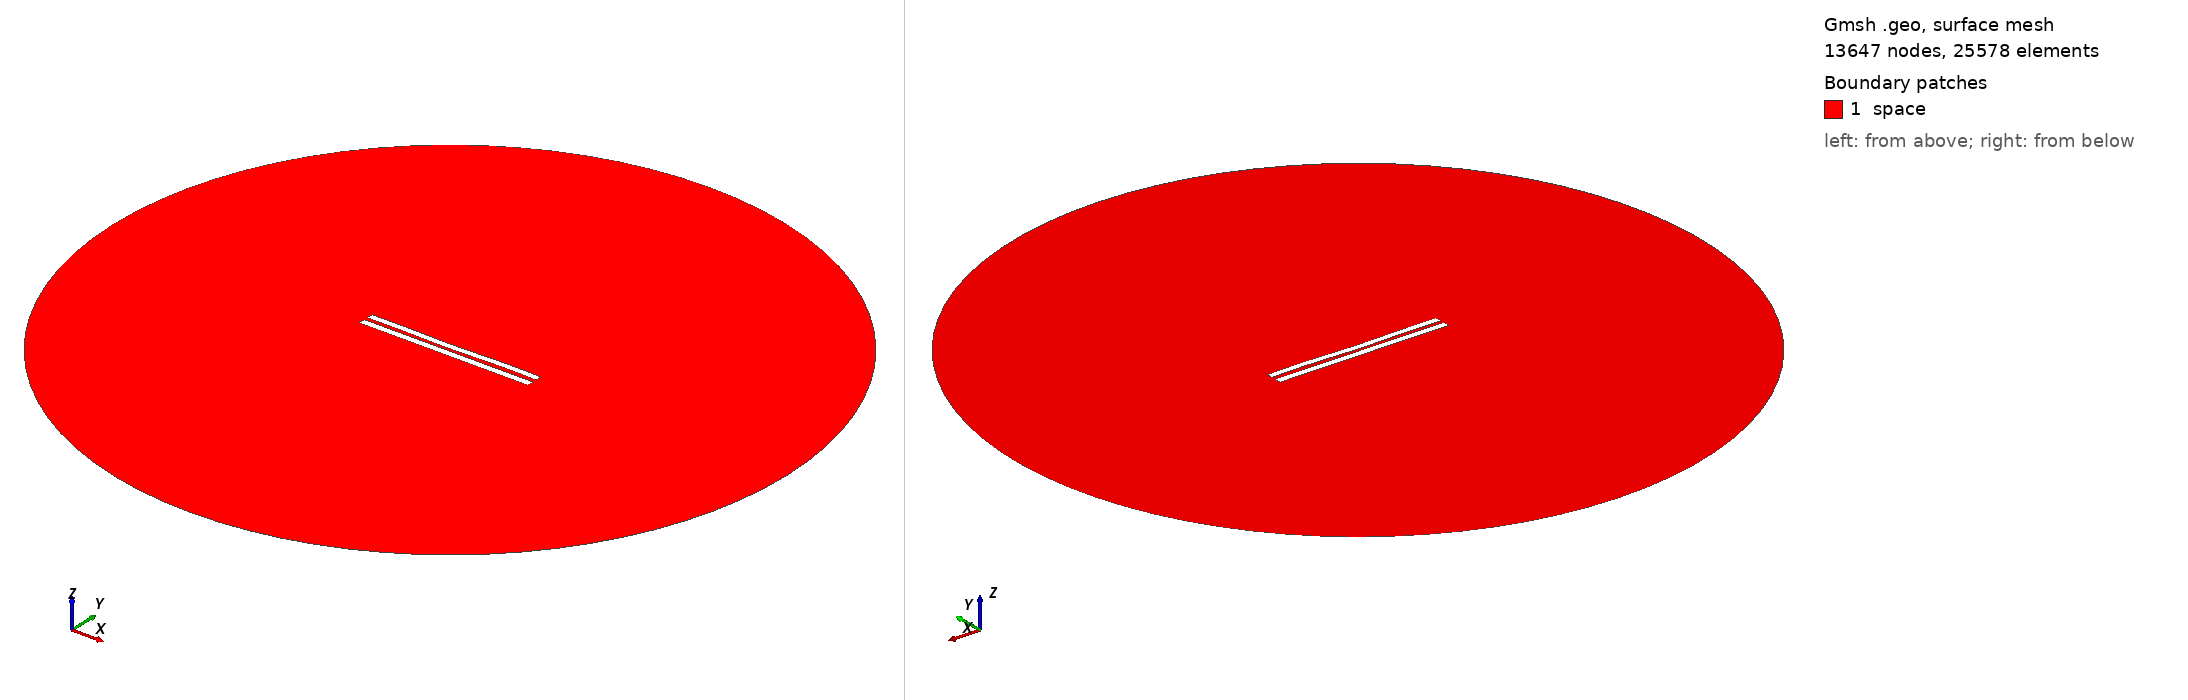

Gmsh geometry script, surface-meshed: 13647 nodes, 25578 surface elements. Boundary patches (legend numbers): 1 space. Left view from above one corner, right view from below the opposite corner. Legend entries are the model's physical surfaces. The drawing asked Gmsh for element sizes between 1% and 20% of the model's largest extent; the script's own settings can give other sizes.

=== 5510.geo (drawn) ===
//---------------------------------------
// Geometry kernel
//---------------------------------------

SetFactory("OpenCASCADE");



//---------------------------------------
// Parameters of the geometry
//---------------------------------------

// Overetch of the upper plate
overetch = 0.125;

// Distance between the plates
distance = 2.25;

// Discretization over the x axis (for the deformation)
nx = 50; 

// Length of the plate
L = 100 - overetch; 

// Number of modes
n = 4; 

// 1st mode coefficient
coeff(1) = 0.15;
beta(1) = 0.596864 * 3.1415926535 / L;

// 2nd mode coefficient
coeff(2) = -0.15;
beta(2) = 1.49418 * 3.1415926535 / L;

// 3rd mode coefficient
coeff(3) = -0.075;
beta(3) = 2.50025 * 3.1415926535 / L;

// 4th mode coefficient
coeff(4) = 0.15;
beta(4) = 3.49999 * 3.1415926535 / L;



//---------------------------------------
// Upper plate (deformed rectangle)
//---------------------------------------

// Coordiantes of the upper plate
xmin = -50;
xmax = 50 - overetch;

// Height of the upper plate
yheight = 4 - 2 * overetch;

// Indexes of the points
UpperID[] = {};
LowerID[] = {};
LeftID[] = {};
RightID[] = {};

// Point index
p = 1;

// Horizontal edges
For i In {1:nx}
    x = xmin + (i-1)*(xmax - xmin)/(nx-1);

    y_bottom = distance / 2 + overetch;
    For j In {1:n}
        C = (Cosh(beta(j)*L) + Cos(beta(j)*L)) / (Sinh(beta(j)*L) + Sin(beta(j)*L));
        y_bottom  = y_bottom + coeff(j) * (Cosh(beta(j)*(x+50)) - Cos(beta(j)*(x+50)) - C * (Sinh(beta(j)*(x+50)) - Sin(beta(j)*(x+50))));
    EndFor

    y_top = y_bottom + yheight;

    Point(p) = {x, y_top, 0, 1.0};
    UpperID[i] = p;
    p = p + 1;

    Point(p) = {x, y_bottom, 0, 1.0};
    LowerID[i] = p;
    p = p + 1;
EndFor

// Create point lists
UpperPts[] = {}; LowerPts[] = {};
For i In {1:nx}
  UpperPts[] += {UpperID[i]};
  LowerPts[] += {LowerID[i]};
EndFor

// Build splines
Spline(1) = {UpperPts[]};
Spline(2) = {LowerPts[]};
Line(3) = {LowerPts[nx-1], UpperPts[nx-1]};
Line(4) = {LowerPts[0], UpperPts[0]};

// Build the plane surface
Curve Loop(1) = {2, 3, -1, -4};
Plane Surface(1) = {1};



//---------------------------------------
// Lower plate (rectangle)
//---------------------------------------

// Vertices
Point(1001) = {-50, -1, 0, 1.0};
Point(1002) = { 50, -1, 0, 1.0};
Point(1003) = { 50,  -5, 0, 1.0};
Point(1004) = {-50,  -5, 0, 1.0};

// Edges
Line(5) = {1001, 1002};
Line(6) = {1002, 1003};
Line(7) = {1003, 1004};
Line(8) = {1004, 1001};

// Plane surface
Line Loop(2) = {5, 6, 7, 8};
Plane Surface(2) = {2}; 



//---------------------------------------
// Outer (fictious) boundary
//---------------------------------------

// Points
Point(1005) = {0, 0, 0};       // Center
Point(1006) = {200, 0, 0};     // Start point
Point(1007) = {0, 200, 0};     // 90 degrees
Point(1008) = {-200, 0, 0};    // 180 degrees
Point(1009) = {0, -200, 0};    // 270 degrees

// Circle arcs (each needs start, center, end)
Circle(9) = {1006, 1005, 1007};
Circle(10) = {1007, 1005, 1008};
Circle(11) = {1008, 1005, 1009};
Circle(12) = {1009, 1005, 1006};

// Plane surface for the entire domain
Curve Loop(3) = {9, 10, 11, 12};
Surface(3) = {3};

// Subtract the plates from the whole domain to obtain the actual domain where we want to solve the equations
BooleanDifference{ Surface{3}; Delete; }{ Surface{1}; Surface{2}; Delete; }




//---------------------------------------
// Transfinite Lines/Curves
//---------------------------------------

// Set the number of points on the boundaries
r = 7;

// Plates
Transfinite Curve {1, 2} = 50*r Using Progression 1;
Transfinite Curve {3, 4} = 2*r Using Progression 1;
Transfinite Line {5, 7} = 50*r Using Progression 1;
Transfinite Line {6, 8} = 2*r Using Progression 1;

// Outer boundary
Transfinite Line {9, 10, 11, 12} = 20 Using Progression 1;



//---------------------------------------
// Physical groups
//---------------------------------------                

// Physical curves (boundaries)
Physical Line("force_segment", 10) = {2};
Physical Line("upper_plate", 11) = {1, 3, 4};
Physical Line("lower_plate", 12) = {5, 6, 7, 8};
Physical Line("boundary", 20) = {9, 10, 11, 12};

// Physical Surfaces
Physical Surface("space", 30) = {3};



//---------------------------------------
// 6. Generate the Mesh
//---------------------------------------

// 2D mesh generation
Mesh 2;
